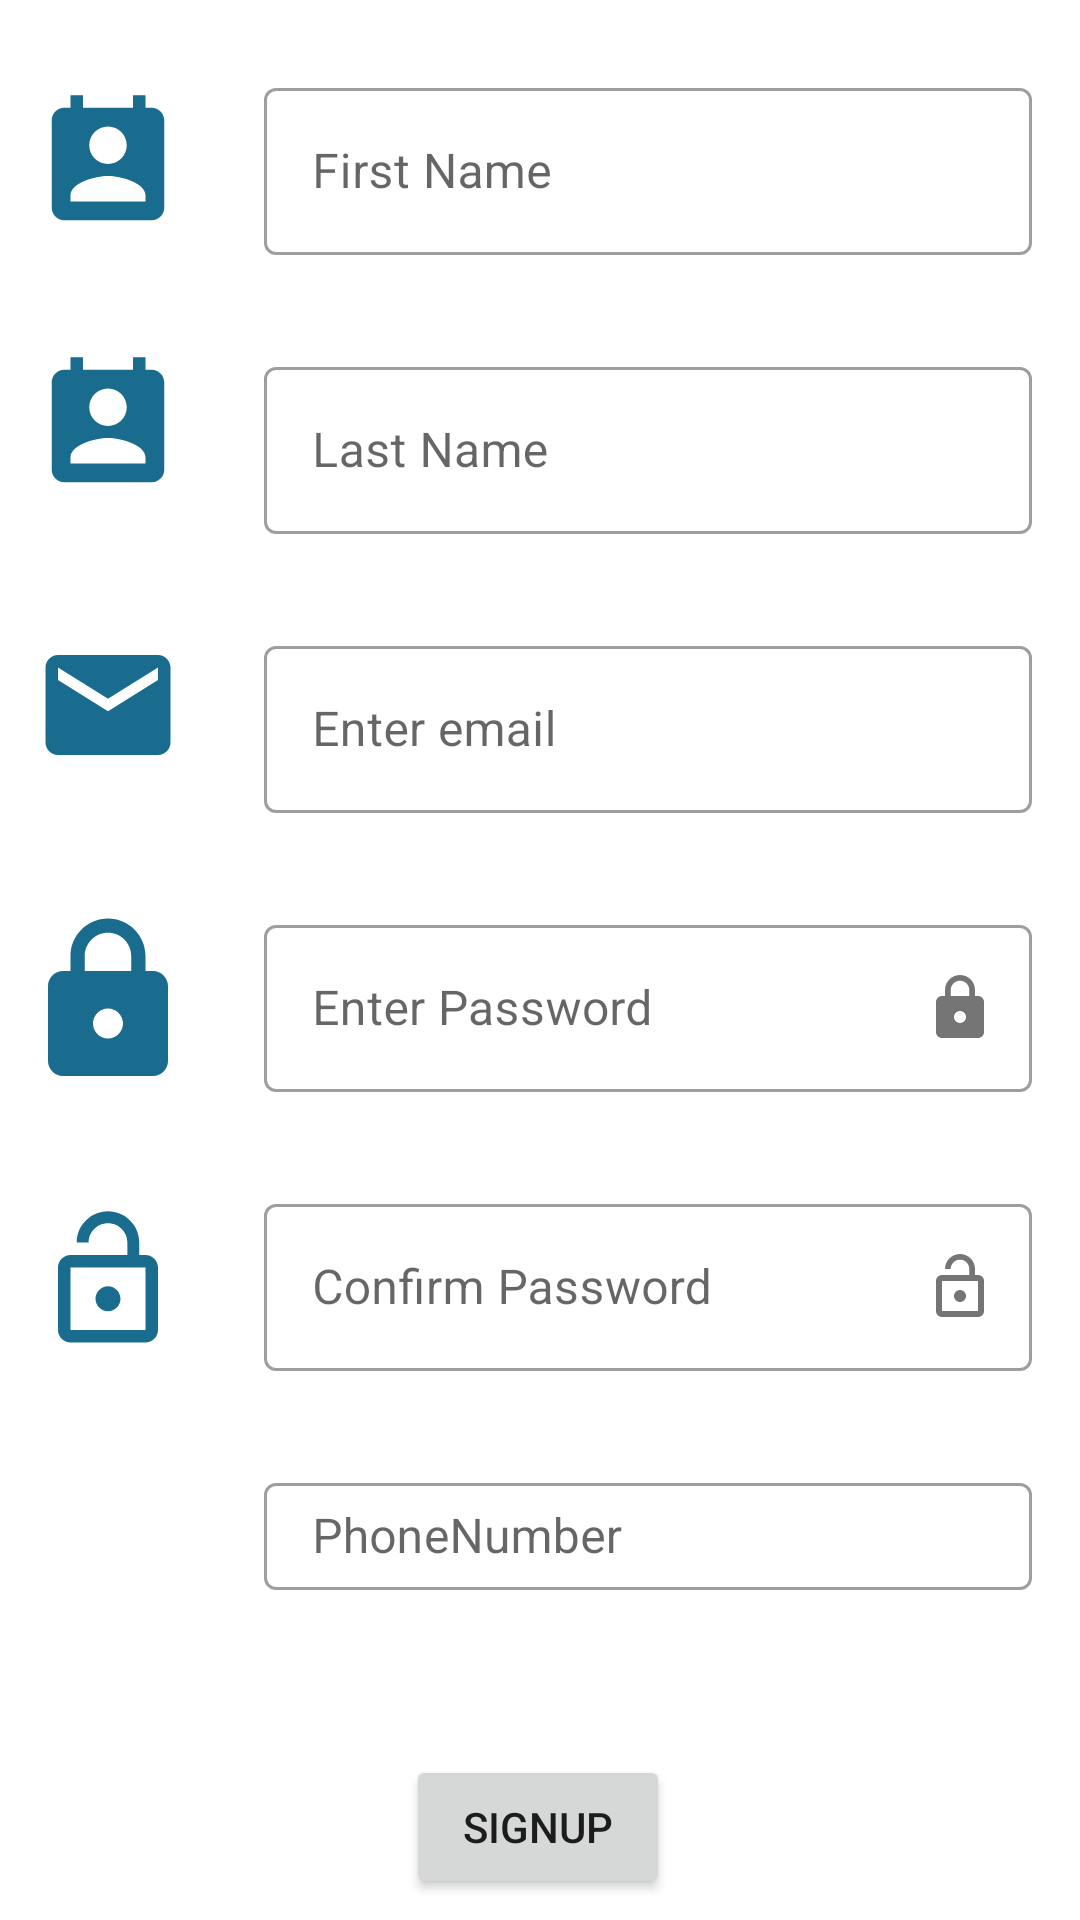

Android layout source for this screen:
<!-- AndroidManifest.xml: application theme Theme.WorkoutLog -->
<!-- res/layout/activity_signup.xml -->
<?xml version="1.0" encoding="utf-8"?>
<androidx.constraintlayout.widget.ConstraintLayout xmlns:android="http://schemas.android.com/apk/res/android"
    xmlns:app="http://schemas.android.com/apk/res-auto"
    xmlns:tools="http://schemas.android.com/tools"
    android:layout_width="match_parent"
    android:layout_height="match_parent"
    tools:context=".ui.signupActivity">

    <androidx.constraintlayout.widget.Guideline
        android:id="@+id/guideline3"
        android:layout_width="wrap_content"
        android:layout_height="wrap_content"
        android:orientation="vertical"
        app:layout_constraintGuide_percent="0.2"/>

    <ImageView
        android:id="@+id/imgFirstName"
        android:layout_width="50dp"
        android:layout_height="50dp"
        android:layout_marginStart="24dp"
        android:layout_marginEnd="24dp"
        app:layout_constraintBottom_toBottomOf="@+id/tilFirstname"
        app:layout_constraintEnd_toStartOf="@+id/guideline3"
        app:layout_constraintStart_toStartOf="parent"
        app:layout_constraintTop_toTopOf="@+id/tilFirstname"
        app:srcCompat="@drawable/ic_baseline_perm_contact_calendar_24" />

    <com.google.android.material.textfield.TextInputLayout
        android:id="@+id/tilFirstname"
        android:layout_width="0dp"
        android:layout_height="wrap_content"
        android:layout_marginStart="16dp"
        android:layout_marginTop="24dp"
        android:layout_marginEnd="16dp"
        app:layout_constraintEnd_toEndOf="parent"
        app:layout_constraintStart_toStartOf="@+id/guideline3"
        app:layout_constraintTop_toTopOf="parent"
        style="@style/Widget.MaterialComponents.TextInputLayout.OutlinedBox">

        <com.google.android.material.textfield.TextInputEditText
            android:id="@+id/etFirstName"
            android:layout_width="match_parent"
            android:layout_height="wrap_content"
            android:hint="@string/first_name" />
    </com.google.android.material.textfield.TextInputLayout>

    <ImageView
        android:id="@+id/imgLastName"
        android:layout_width="50dp"
        android:layout_height="50dp"
        android:layout_marginStart="24dp"
        android:layout_marginEnd="24dp"
        android:layout_marginBottom="11dp"
        app:layout_constraintBottom_toBottomOf="@+id/tilLastname"
        app:layout_constraintEnd_toStartOf="@+id/guideline3"
        app:layout_constraintStart_toStartOf="parent"
        app:layout_constraintTop_toTopOf="@+id/tilLastname"
        app:srcCompat="@drawable/ic_baseline_perm_contact_calendar_24" />

    <com.google.android.material.textfield.TextInputLayout
        android:id="@+id/tilLastname"
        style="@style/Widget.MaterialComponents.TextInputLayout.OutlinedBox"
        android:layout_width="0dp"
        android:layout_height="wrap_content"
        android:layout_marginStart="16dp"
        android:layout_marginTop="32dp"
        android:layout_marginEnd="16dp"
        app:layout_constraintEnd_toEndOf="parent"
        app:layout_constraintStart_toStartOf="@+id/guideline3"
        app:layout_constraintTop_toBottomOf="@+id/tilFirstname">

        <com.google.android.material.textfield.TextInputEditText
            android:id="@+id/etLastName"
            android:layout_width="match_parent"
            android:layout_height="wrap_content"
            android:hint="@string/last_name" />
    </com.google.android.material.textfield.TextInputLayout>

    <ImageView
        android:id="@+id/imgEmail"
        android:layout_width="50dp"
        android:layout_height="50dp"
        android:layout_marginStart="24dp"
        android:layout_marginEnd="24dp"
        android:layout_marginBottom="11dp"
        app:layout_constraintBottom_toBottomOf="@+id/tilEmail"
        app:layout_constraintEnd_toStartOf="@+id/guideline3"
        app:layout_constraintStart_toStartOf="parent"
        app:layout_constraintTop_toTopOf="@+id/tilEmail"
        app:srcCompat="@drawable/ic_baseline_email_24" />

    <com.google.android.material.textfield.TextInputLayout
        android:id="@+id/tilEmail"
        style="@style/Widget.MaterialComponents.TextInputLayout.OutlinedBox"
        android:layout_width="0dp"
        android:layout_height="wrap_content"
        android:layout_marginStart="16dp"
        android:layout_marginTop="32dp"
        android:layout_marginEnd="16dp"
        app:layout_constraintEnd_toEndOf="parent"
        app:layout_constraintStart_toStartOf="@+id/guideline3"
        app:layout_constraintTop_toBottomOf="@+id/tilLastname">

        <com.google.android.material.textfield.TextInputEditText
            android:id="@+id/etEmail"
            android:layout_width="match_parent"
            android:layout_height="wrap_content"
            android:hint="@string/Enter_email" />
    </com.google.android.material.textfield.TextInputLayout>

    <ImageView
        android:id="@+id/imgPassword"
        android:layout_width="60dp"
        android:layout_height="60dp"
        android:layout_marginStart="24dp"
        android:layout_marginEnd="24dp"
        app:layout_constraintBottom_toBottomOf="@+id/tilPassword"
        app:layout_constraintEnd_toStartOf="@+id/guideline3"
        app:layout_constraintStart_toStartOf="parent"
        app:layout_constraintTop_toTopOf="@+id/tilPassword"
        app:srcCompat="@drawable/ic_baseline_lock_24" />

    <com.google.android.material.textfield.TextInputLayout
        android:id="@+id/tilPassword"
        style="@style/Widget.MaterialComponents.TextInputLayout.OutlinedBox"
        android:layout_width="0dp"
        android:layout_height="wrap_content"
        android:layout_marginStart="16dp"
        android:layout_marginTop="32dp"
        android:layout_marginEnd="16dp"
        app:layout_constraintEnd_toEndOf="parent"
        app:layout_constraintStart_toStartOf="@+id/guideline3"
        app:layout_constraintTop_toBottomOf="@+id/tilEmail"
        app:passwordToggleDrawable="@drawable/ic_baseline_lock_24"
        app:passwordToggleEnabled="true">

        <com.google.android.material.textfield.TextInputEditText
            android:id="@+id/etPassword"
            android:layout_width="match_parent"
            android:layout_height="wrap_content"
            android:hint="@string/enter_password"
            android:password="true" />
    </com.google.android.material.textfield.TextInputLayout>

    <ImageView
        android:id="@+id/imgConfirmPassword"
        android:layout_width="50dp"
        android:layout_height="50dp"
        android:layout_marginStart="24dp"
        android:layout_marginEnd="24dp"
        app:layout_constraintBottom_toBottomOf="@+id/tilConfirmPassword"
        app:layout_constraintEnd_toStartOf="@+id/guideline3"
        app:layout_constraintStart_toStartOf="parent"
        app:layout_constraintTop_toTopOf="@+id/tilConfirmPassword"
        app:srcCompat="@drawable/ic_baseline_lock_open_24" />

    <com.google.android.material.textfield.TextInputLayout
        android:id="@+id/tilConfirmPassword"
        style="@style/Widget.MaterialComponents.TextInputLayout.OutlinedBox"
        android:layout_width="0dp"
        android:layout_height="wrap_content"
        android:layout_marginStart="16dp"
        android:layout_marginTop="32dp"
        android:layout_marginEnd="16dp"
        app:layout_constraintEnd_toEndOf="parent"
        app:layout_constraintStart_toStartOf="@+id/guideline3"
        app:layout_constraintTop_toBottomOf="@+id/tilPassword"
        app:passwordToggleDrawable="@drawable/ic_baseline_lock_open_24"
        app:passwordToggleEnabled="true">

        <com.google.android.material.textfield.TextInputEditText
            android:id="@+id/etConfirmPassword"
            android:layout_width="match_parent"
            android:layout_height="wrap_content"
            android:hint="@string/confirm_password"
            android:password="true" />
    </com.google.android.material.textfield.TextInputLayout>

    <Button
        android:id="@+id/btnSignup"
        android:layout_width="wrap_content"
        android:layout_height="wrap_content"
        android:layout_marginTop="128dp"
        android:text="@string/SignUp"
        app:layout_constraintEnd_toEndOf="parent"
        app:layout_constraintHorizontal_bias="0.498"
        app:layout_constraintStart_toStartOf="parent"
        app:layout_constraintTop_toBottomOf="@+id/tilConfirmPassword" />

    <TextView
        android:id="@+id/tvLogin"
        android:layout_width="wrap_content"
        android:layout_height="wrap_content"
        android:layout_marginTop="32dp"
        android:text="@string/Login"
        app:layout_constraintEnd_toEndOf="parent"
        app:layout_constraintStart_toStartOf="parent"
        app:layout_constraintTop_toBottomOf="@+id/btnSignup" />

    <com.google.android.material.textfield.TextInputLayout
        android:id="@+id/tilPhoneNumber"
        style="@style/Widget.MaterialComponents.TextInputLayout.OutlinedBox"
        android:layout_width="0dp"
        android:layout_height="41dp"
        android:layout_marginStart="16dp"
        android:layout_marginTop="32dp"
        android:layout_marginEnd="16dp"
        app:layout_constraintEnd_toEndOf="parent"
        app:layout_constraintStart_toStartOf="@+id/guideline3"
        app:layout_constraintTop_toBottomOf="@+id/tilConfirmPassword">

        <com.google.android.material.textfield.TextInputEditText
            android:id="@+id/etPhoneNumber"
            android:layout_width="match_parent"
            android:layout_height="wrap_content"
            android:hint="PhoneNumber" />
    </com.google.android.material.textfield.TextInputLayout>

</androidx.constraintlayout.widget.ConstraintLayout>
<!-- resources referenced by this layout -->
<resources>
  <!-- drawable ic_baseline_email_24 (drawable) -->
  <vector android:height="24dp" android:tint="#196C8D"
      android:viewportHeight="24" android:viewportWidth="24"
      android:width="24dp" xmlns:android="http://schemas.android.com/apk/res/android">
      <path android:fillColor="@android:color/white" android:pathData="M20,4L4,4c-1.1,0 -1.99,0.9 -1.99,2L2,18c0,1.1 0.9,2 2,2h16c1.1,0 2,-0.9 2,-2L22,6c0,-1.1 -0.9,-2 -2,-2zM20,8l-8,5 -8,-5L4,6l8,5 8,-5v2z"/>
  </vector>
  <!-- drawable ic_baseline_lock_24 (drawable) -->
  <vector android:height="24dp" android:tint="#196C8D"
      android:viewportHeight="24" android:viewportWidth="24"
      android:width="24dp" xmlns:android="http://schemas.android.com/apk/res/android">
      <path android:fillColor="@android:color/white" android:pathData="M18,8h-1L17,6c0,-2.76 -2.24,-5 -5,-5S7,3.24 7,6v2L6,8c-1.1,0 -2,0.9 -2,2v10c0,1.1 0.9,2 2,2h12c1.1,0 2,-0.9 2,-2L20,10c0,-1.1 -0.9,-2 -2,-2zM12,17c-1.1,0 -2,-0.9 -2,-2s0.9,-2 2,-2 2,0.9 2,2 -0.9,2 -2,2zM15.1,8L8.9,8L8.9,6c0,-1.71 1.39,-3.1 3.1,-3.1 1.71,0 3.1,1.39 3.1,3.1v2z"/>
  </vector>
  <!-- drawable ic_baseline_lock_open_24 (drawable) -->
  <vector android:height="24dp" android:tint="#196C8D"
      android:viewportHeight="24" android:viewportWidth="24"
      android:width="24dp" xmlns:android="http://schemas.android.com/apk/res/android">
      <path android:fillColor="@android:color/white" android:pathData="M12,17c1.1,0 2,-0.9 2,-2s-0.9,-2 -2,-2 -2,0.9 -2,2 0.9,2 2,2zM18,8h-1L17,6c0,-2.76 -2.24,-5 -5,-5S7,3.24 7,6h1.9c0,-1.71 1.39,-3.1 3.1,-3.1 1.71,0 3.1,1.39 3.1,3.1v2L6,8c-1.1,0 -2,0.9 -2,2v10c0,1.1 0.9,2 2,2h12c1.1,0 2,-0.9 2,-2L20,10c0,-1.1 -0.9,-2 -2,-2zM18,20L6,20L6,10h12v10z"/>
  </vector>
  <!-- drawable ic_baseline_perm_contact_calendar_24 (drawable) -->
  <vector android:height="24dp" android:tint="#196C8D"
      android:viewportHeight="24" android:viewportWidth="24"
      android:width="24dp" xmlns:android="http://schemas.android.com/apk/res/android">
      <path android:fillColor="@android:color/white" android:pathData="M19,3h-1L18,1h-2v2L8,3L8,1L6,1v2L5,3c-1.11,0 -2,0.9 -2,2v14c0,1.1 0.89,2 2,2h14c1.1,0 2,-0.9 2,-2L21,5c0,-1.1 -0.9,-2 -2,-2zM12,6c1.66,0 3,1.34 3,3s-1.34,3 -3,3 -3,-1.34 -3,-3 1.34,-3 3,-3zM18,18L6,18v-1c0,-2 4,-3.1 6,-3.1s6,1.1 6,3.1v1z"/>
  </vector>
  <string name="Enter_email">Enter email</string>
  <string name="Login">Login</string>
  <string name="SignUp">SignUp</string>
  <string name="confirm_password">Confirm Password</string>
  <string name="enter_password">Enter Password</string>
  <string name="first_name">First Name</string>
  <string name="last_name">Last Name</string>
  <style name="Theme.WorkoutLog" parent="Theme.MaterialComponents.DayNight.DarkActionBar">
          
          <item name="colorPrimary">@color/purple_500</item>
          <item name="colorPrimaryVariant">@color/purple_700</item>
          <item name="colorOnPrimary">@color/white</item>
          
          <item name="colorSecondary">@color/teal_200</item>
          <item name="colorSecondaryVariant">@color/teal_700</item>
          <item name="colorOnSecondary">@color/black</item>
          
          <item name="android:statusBarColor" tools:targetApi="l">?attr/colorPrimaryVariant</item>
          
      </style>
  <!-- not gathered from this repository: default colours our renderer supplied (Android Studio template values) -->
  <color name="purple_500">#FF6200EE</color>
  <color name="purple_700">#FF3700B3</color>
  <color name="teal_200">#FF03DAC5</color>
  <color name="teal_700">#FF018786</color>
  <color name="black">#FF000000</color>
  <color name="white">#FFFFFFFF</color>
</resources>
